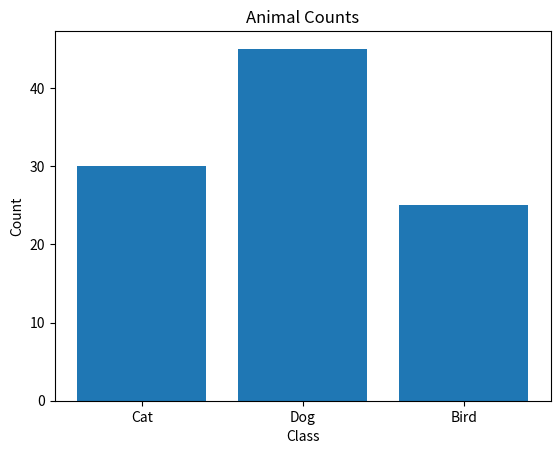

Here is the Python script that generated this plot:
import numpy as np
import matplotlib.pyplot as plt

# x = np.array([1, 2, 3, 4, 5])
# y = np.array([10, 20, 30, 40, 50])

# plt.plot(x, y)
# plt.title("Line Plot")
# plt.xlabel("This is X Axis")
# plt.ylabel("This is Y Axis")
# plt.grid(True)
# plt.show()



# age = np.array([18, 22, 30, 35, 40])
# salary = np.array([20, 25, 40, 42, 55])

# plt.scatter(age, salary)
# plt.title("Scatter Plot")
# plt.xlabel("Age")
# plt.ylabel("Salary")
# plt.show()



# data = np.random.normal(50, 20, 200)

# plt.hist(data, bins=20)
# plt.title("Histogram")
# plt.xlabel("Value")
# plt.ylabel("Frequency")
# plt.show()



classes = ["Cat", "Dog", "Bird"]
counts = [30, 45, 25]

plt.bar(classes, counts)
plt.title("Animal Counts")
plt.xlabel("Class")
plt.ylabel("Count")
plt.show()